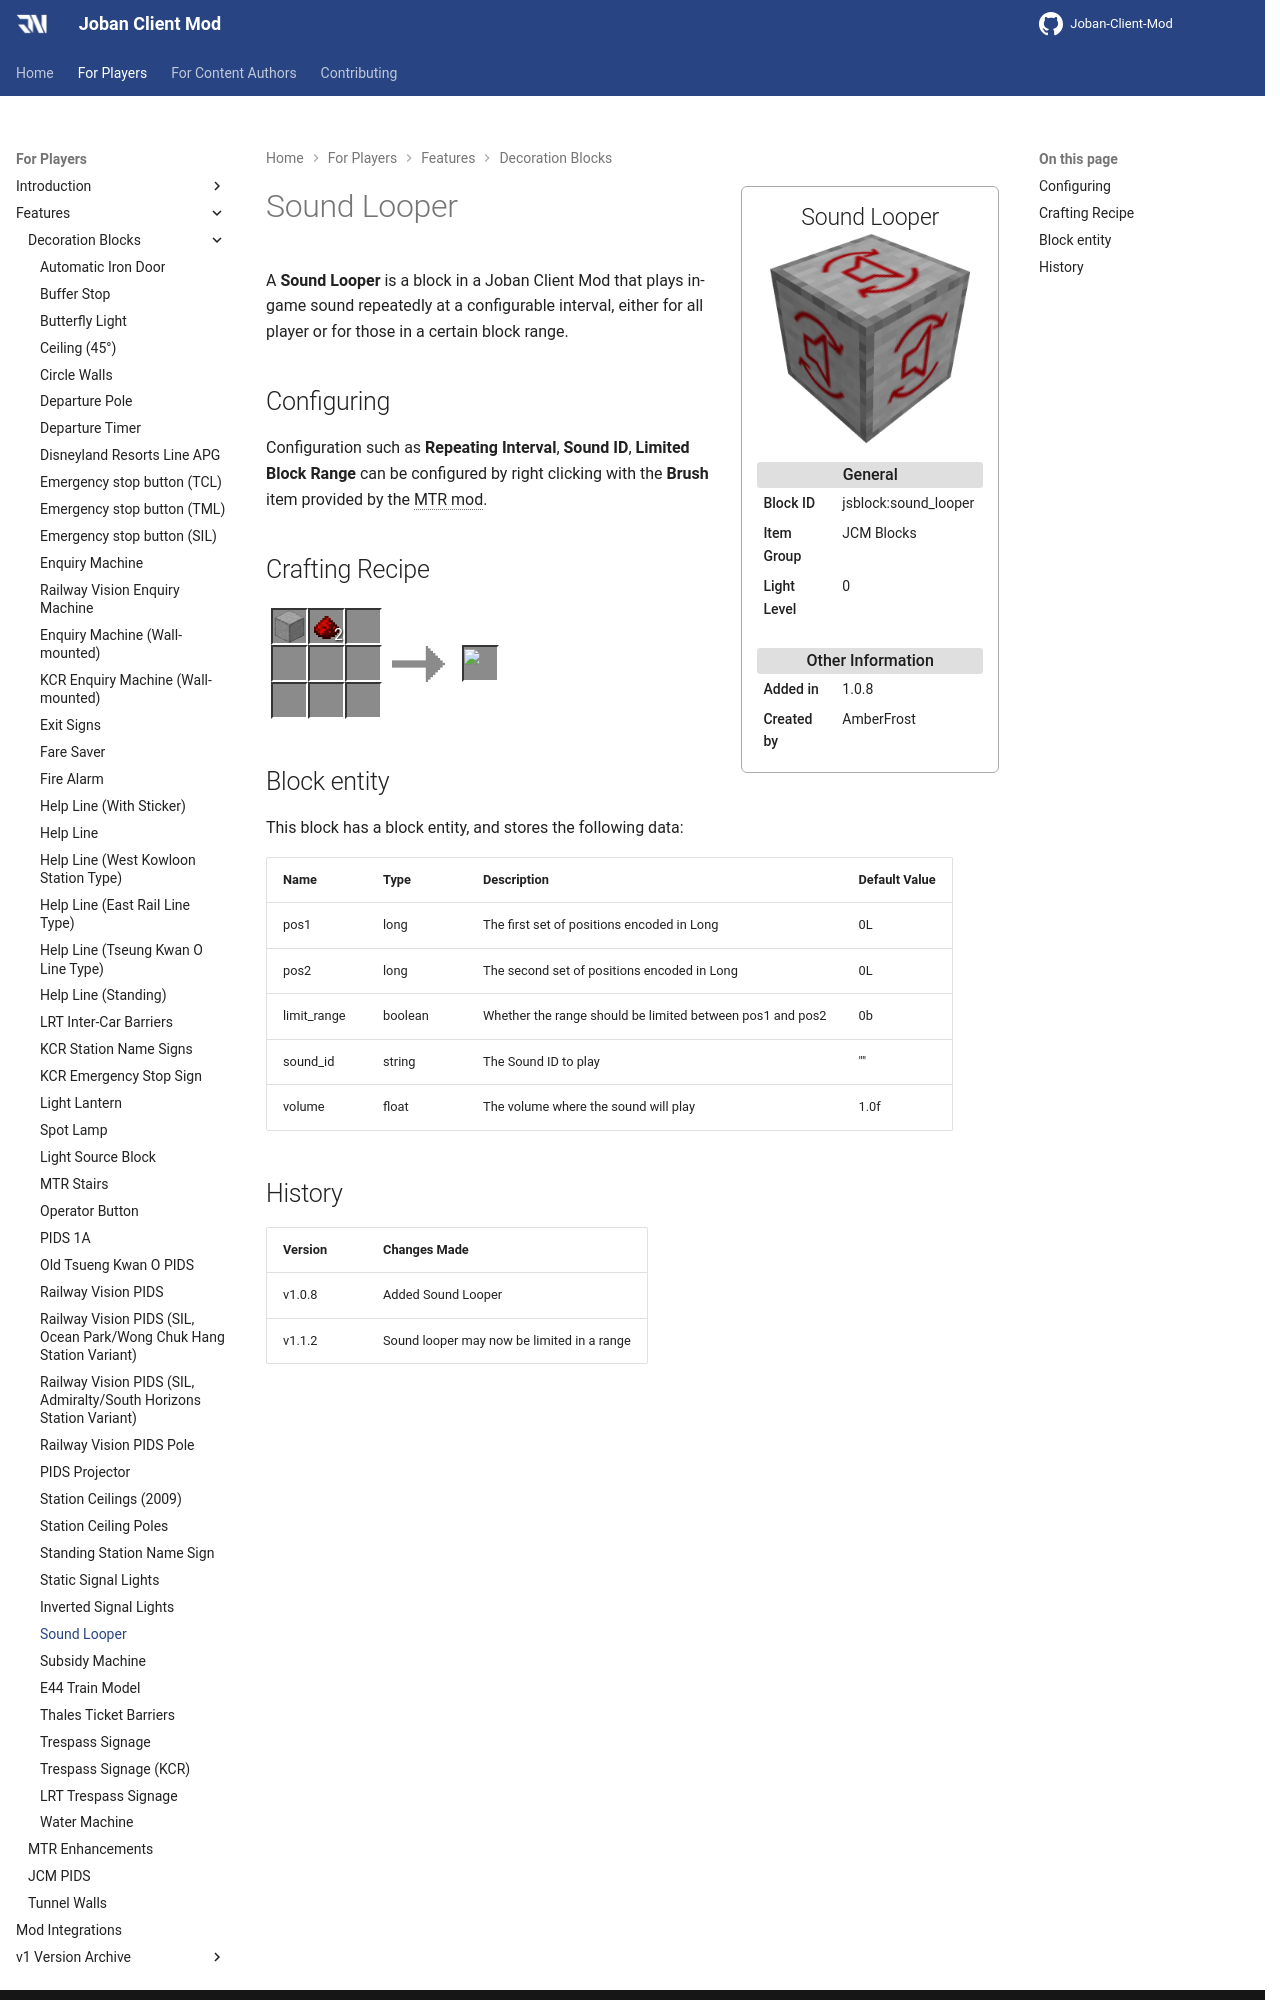

repository: DistrictOfJoban/JCM-Docs · page: v2.2/players/blocks/sound_looper/index.html · generator: mkdocs

---
block_ids:
- jsblock:sound_looper
since: 1.0.8
image: JCM_sound_looper.png
item_group: JCM Blocks
creator: AmberFrost
transparent: false
light_level: 0
recipes:
- jsblock:sound_looper
---

A **Sound Looper** is a block in a Joban Client Mod that plays in-game sound repeatedly at a configurable interval, either for all player or for those in a certain block range.

## Configuring
Configuration such as **Repeating Interval**, **Sound ID**, **Limited Block Range** can be configured by right clicking with the **Brush** item provided by the MTR mod.

## Crafting Recipe
<div class="crafting">
    <div class="crafting-table">
        <!-- row 1 -->
        <div><img src="./crafting/Minecraft_Smooth_stone.png"></div>
        <div data-count="2"><img src="./crafting/Minecraft_Redstone.png"></div>
        <div></div>
        <!-- row 2 -->
        <div></div>
        <div></div>
        <div></div>
        <!-- row 3 -->
        <div></div>
        <div></div>
        <div></div>
    </div>
    <div class="crafting-arrow"></div>
    <div class="crafting-result">
        <img src="../previews/JCM_sound_looper.png">
    </div>
</div>

## Block entity
This block has a block entity, and stores the following data:

| Name        | Type    | Description                                               | Default Value |
|:------------|:--------|:----------------------------------------------------------|:--------------|
| pos1        | long    | The first set of positions encoded in Long                | 0L            |
| pos2        | long    | The second set of positions encoded in Long               | 0L            |
| limit_range | boolean | Whether the range should be limited between pos1 and pos2 | 0b            |
| sound_id    | string  | The Sound ID to play                                      | ""            |
| volume      | float   | The volume where the sound will play                      | 1.0f          |
